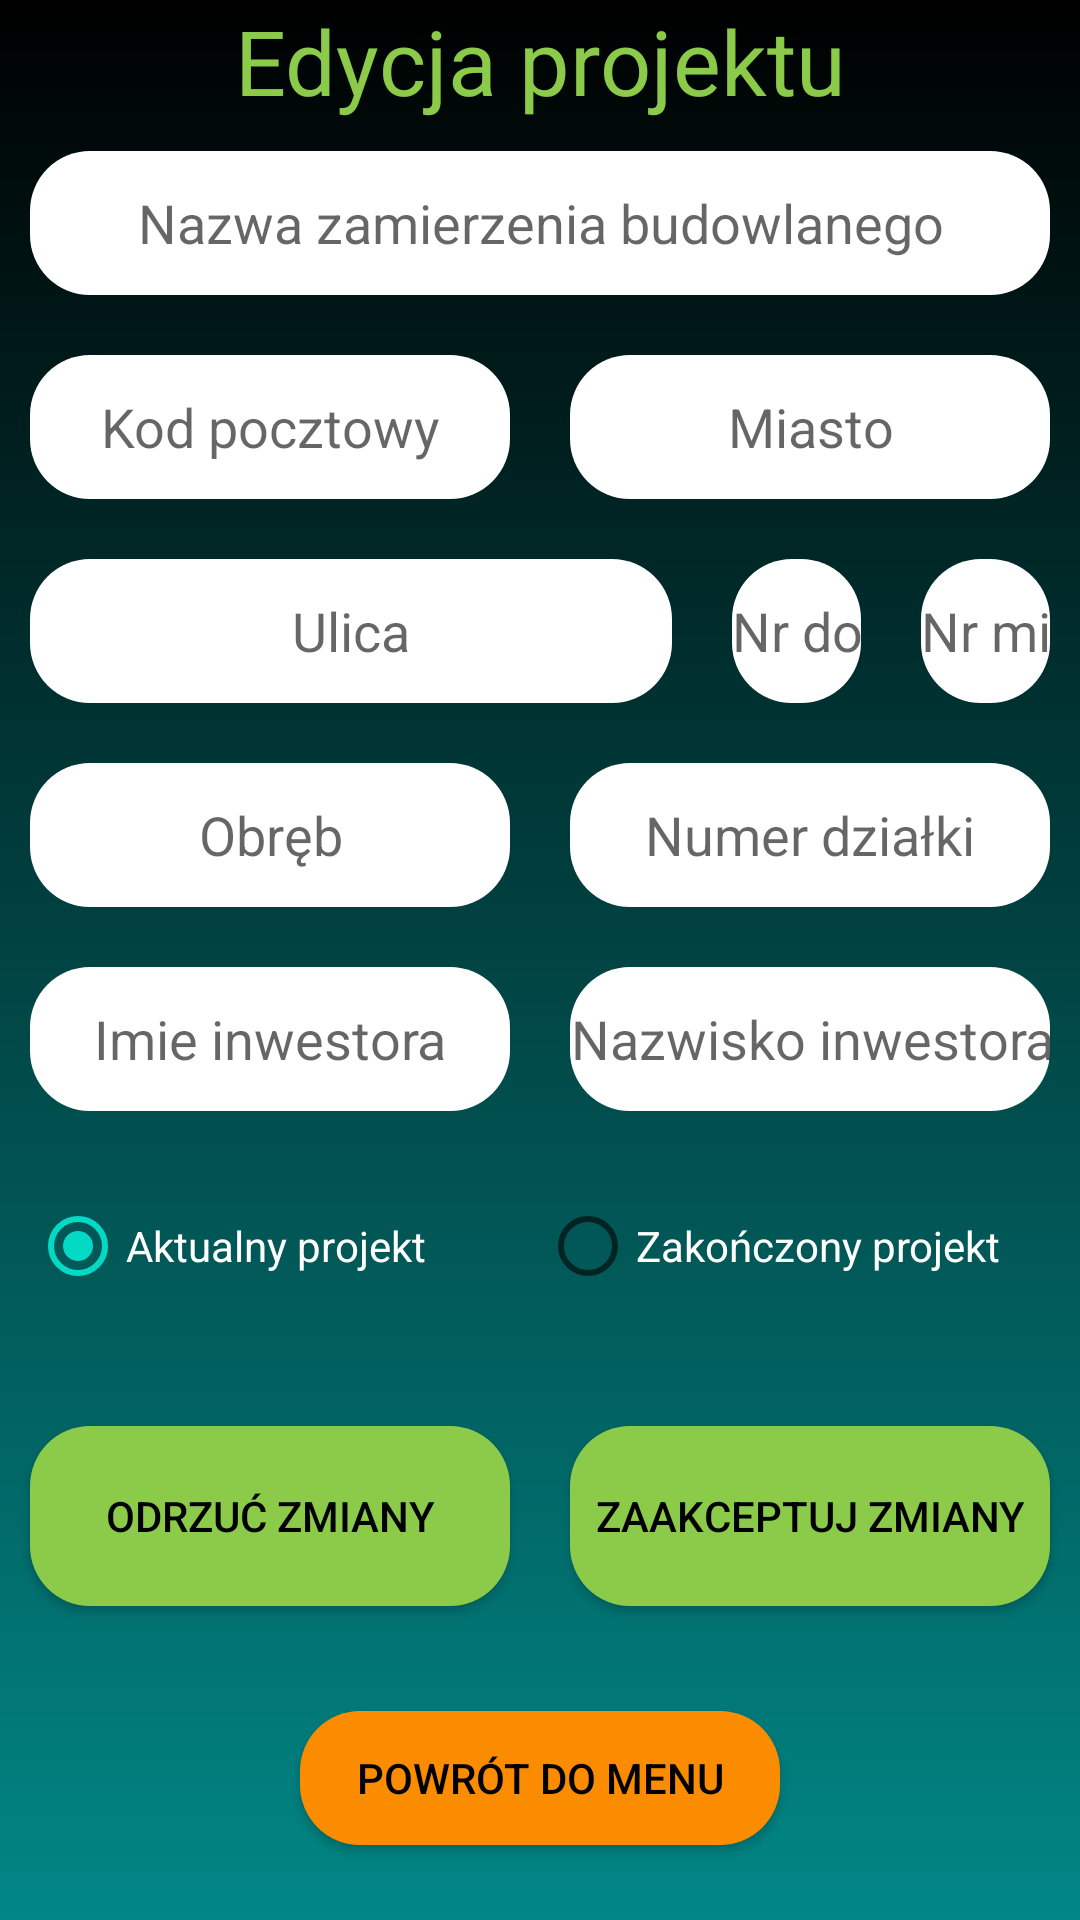

Produce the Android XML layout that renders to this screen, including the resource entries it uses.
<!-- AndroidManifest.xml: application theme Theme.PracaInzynierska -->
<!-- res/layout/activity_edit_project.xml -->
<?xml version="1.0" encoding="utf-8"?>
<androidx.constraintlayout.widget.ConstraintLayout xmlns:android="http://schemas.android.com/apk/res/android"
    xmlns:app="http://schemas.android.com/apk/res-auto"
    xmlns:tools="http://schemas.android.com/tools"
    android:layout_width="match_parent"
    android:layout_height="match_parent"
    android:background="@drawable/gradient"
    tools:context=".projects.EditProjectActivity">

    <LinearLayout
        android:layout_width="match_parent"
        android:layout_height="match_parent"
        android:orientation="vertical"
        tools:ignore="MissingConstraints"
        tools:layout_editor_absoluteX="1dp"
        tools:layout_editor_absoluteY="1dp">

        <TextView
            android:id="@+id/textEditProject"
            android:layout_width="match_parent"
            android:layout_height="wrap_content"
            android:text="@string/editProjekt"
            android:textAlignment="center"
            android:textColor="@color/green"
            android:textSize="30dp" />

        <TableLayout
            android:layout_width="match_parent"
            android:layout_height="match_parent">

            <TableRow>

                <EditText
                    android:id="@+id/editTextProjectNameEdit"
                    android:layout_width="0dp"
                    android:layout_height="48dp"
                    android:layout_margin="10dp"
                    android:layout_weight="1"
                    android:background="@drawable/edit_round"
                    android:ems="10"
                    android:hint="@string/projectName"
                    android:inputType="textPersonName"
                    android:textAlignment="center" />
            </TableRow>

            <TableRow>

                <EditText
                    android:id="@+id/editTextZipCodeProjectEdit"
                    android:layout_width="0dp"
                    android:layout_height="48dp"
                    android:layout_margin="10dp"
                    android:layout_weight="1"
                    android:background="@drawable/edit_round"
                    android:ems="10"
                    android:hint="@string/zipcode"
                    android:inputType="textPersonName"
                    android:textAlignment="center" />

                <EditText
                    android:id="@+id/editTextCityProjectEdit"
                    android:layout_width="0dp"
                    android:layout_height="48dp"
                    android:layout_margin="10dp"
                    android:layout_weight="1"
                    android:background="@drawable/edit_round"
                    android:ems="10"
                    android:hint="@string/city"
                    android:inputType="textPersonName"
                    android:textAlignment="center" />
            </TableRow>

            <TableRow>

                <EditText
                    android:id="@+id/editTextStreetProjectEdit"
                    android:layout_width="0dp"
                    android:layout_height="48dp"
                    android:layout_margin="10dp"
                    android:layout_weight="5"
                    android:background="@drawable/edit_round"
                    android:ems="10"
                    android:hint="@string/street"
                    android:inputType="textPersonName"
                    android:textAlignment="center" />

                <EditText
                    android:id="@+id/editTextHouseNumberProjectEdit"
                    android:layout_width="0dp"
                    android:layout_height="48dp"
                    android:layout_margin="10dp"
                    android:layout_weight="1"
                    android:background="@drawable/edit_round"
                    android:ems="10"
                    android:hint="@string/houseNumber"
                    android:inputType="textPersonName"
                    android:textAlignment="center" />

                <EditText
                    android:id="@+id/editTextFlatNumberProjectEdit"
                    android:layout_width="0dp"
                    android:layout_height="48dp"
                    android:layout_margin="10dp"
                    android:layout_weight="1"
                    android:background="@drawable/edit_round"
                    android:ems="10"
                    android:hint="@string/flatNumber"
                    android:inputType="textPersonName"
                    android:textAlignment="center" />
            </TableRow>

            <TableRow>

                <EditText
                    android:id="@+id/editTextConfineProjectEdit"
                    android:layout_width="0dp"
                    android:layout_height="48dp"
                    android:layout_margin="10dp"
                    android:layout_weight="1"
                    android:background="@drawable/edit_round"
                    android:ems="10"
                    android:hint="@string/confine"
                    android:inputType="textPersonName"
                    android:textAlignment="center" />

                <EditText
                    android:id="@+id/editTextPlotNumberProjectEdit"
                    android:layout_width="0dp"
                    android:layout_height="48dp"
                    android:layout_margin="10dp"
                    android:layout_weight="1"
                    android:background="@drawable/edit_round"
                    android:ems="10"
                    android:hint="@string/plotNumber"
                    android:inputType="textPersonName"
                    android:textAlignment="center" />
            </TableRow>

            <TableRow>

                <EditText
                    android:id="@+id/editTextInvestorNameProjectEdit"
                    android:layout_width="0dp"
                    android:layout_height="48dp"
                    android:layout_margin="10dp"
                    android:layout_weight="1"
                    android:background="@drawable/edit_round"
                    android:ems="10"
                    android:hint="@string/investorName"
                    android:inputType="textPersonName"
                    android:textAlignment="center" />

                <EditText
                    android:id="@+id/editTextInvestorSurnameProjectEdit"
                    android:layout_width="0dp"
                    android:layout_height="48dp"
                    android:layout_margin="10dp"
                    android:layout_weight="1"
                    android:background="@drawable/edit_round"
                    android:ems="10"
                    android:hint="@string/investorSurname"
                    android:inputType="textPersonName"
                    android:textAlignment="center" />
            </TableRow>

            <TableRow>

                <RadioGroup
                    android:id="@+id/radioButton"
                    android:layout_width="0dp"
                    android:layout_height="match_parent"
                    android:layout_margin="10dp"
                    android:layout_weight="1"
                    android:orientation="horizontal">


                    <RadioButton
                        android:id="@+id/radioButtonActualProject"
                        android:layout_width="0dp"
                        android:layout_height="50dp"
                        android:layout_weight="1"
                        android:textColor="@color/white"
                        android:checked="true"
                        android:text="@string/actualProject" />

                    <RadioButton
                        android:id="@+id/radioButtonOldProject"
                        android:layout_width="0dp"
                        android:layout_height="50dp"
                        android:textColor="@color/white"
                        android:layout_weight="1"
                        android:text="@string/oldProject" />

                </RadioGroup>

            </TableRow>


            <TableRow android:layout_marginTop="15dp">

                <Button
                    android:id="@+id/buttonDismissChangeEdit"
                    android:layout_width="0dp"
                    android:layout_height="60dp"
                    android:layout_margin="10dp"
                    android:layout_weight="1"
                    android:background="@drawable/edit_round"
                    android:text="@string/dismissChange"
                    android:textColor="@color/black"
                    app:backgroundTint="@color/green"
                    tools:ignore="MissingConstraints" />

                <Button
                    android:id="@+id/buttonAcceptChangeProject"
                    android:layout_width="0dp"
                    android:layout_height="60dp"
                    android:layout_margin="10dp"
                    android:layout_weight="1"
                    android:background="@drawable/edit_round"
                    android:text="@string/acceptChange"
                    android:textColor="@color/black"
                    app:backgroundTint="@color/green"
                    tools:ignore="MissingConstraints" />
            </TableRow>

            <TableRow
                android:layout_marginStart="75dp"
                android:layout_marginEnd="75dp">

                <Button
                    android:id="@+id/buttonBackToMenuClient"
                    android:layout_width="0dp"
                    android:layout_margin="25dp"
                    android:layout_marginEnd="150dp"
                    android:layout_weight="1"
                    android:background="@drawable/edit_round"
                    android:gravity="center"
                    android:text="@string/backToMenu"
                    android:textColor="@color/black"
                    app:backgroundTint="@color/orange"
                    tools:ignore="MissingConstraints" />
            </TableRow>
        </TableLayout>

    </LinearLayout>
</androidx.constraintlayout.widget.ConstraintLayout>
<!-- resources referenced by this layout -->
<resources>
  <color name="black">#FF000000</color>
  <color name="green">#8CCA4A</color>
  <color name="orange">#FB8C00</color>
  <color name="white">#FFFFFFFF</color>
  <!-- drawable edit_round (drawable) -->
  <?xml version="1.0" encoding="utf-8"?>
  <shape xmlns:android="http://schemas.android.com/apk/res/android"
      android:shape="rectangle">
  
      <solid android:color="#ffff"/>
  
      <corners
          android:radius="20dp"/>
  
  </shape>
  <!-- drawable gradient (drawable) -->
  <?xml version="1.0" encoding="utf-8"?>
  <shape xmlns:android="http://schemas.android.com/apk/res/android">
      <gradient
          android:startColor="@color/black"
          android:endColor="@color/teal_700"
          android:angle="270"/>
  </shape>
  <string name="acceptChange">Zaakceptuj zmiany</string>
  <string name="actualProject">Aktualny projekt</string>
  <string name="backToMenu">Powrót do menu</string>
  <string name="city">Miasto</string>
  <string name="confine">Obręb</string>
  <string name="dismissChange">Odrzuć zmiany</string>
  <string name="editProjekt">Edycja projektu</string>
  <string name="flatNumber">Nr mieszkania</string>
  <string name="houseNumber">Nr domu</string>
  <string name="investorName">Imie inwestora</string>
  <string name="investorSurname">Nazwisko inwestora</string>
  <string name="oldProject">Zakończony projekt</string>
  <string name="plotNumber">Numer działki</string>
  <string name="projectName">Nazwa zamierzenia budowlanego</string>
  <string name="street">Ulica</string>
  <string name="zipcode">Kod pocztowy</string>
  <style name="Theme.PracaInzynierska" parent="Theme.MaterialComponents.DayNight.NoActionBar">
          
          <item name="colorPrimary">@color/purple_500</item>
          <item name="colorPrimaryVariant">@color/purple_700</item>
          <item name="colorOnPrimary">@color/white</item>
          
          <item name="colorSecondary">@color/teal_200</item>
          <item name="colorSecondaryVariant">@color/teal_700</item>
          <item name="colorOnSecondary">@color/black</item>
          
          <item name="android:statusBarColor" tools:targetApi="l">?attr/colorPrimaryVariant</item>
          
      </style>
  <color name="teal_700">#FF018786</color>
  <color name="purple_500">#FF6200EE</color>
  <color name="purple_700">#FF3700B3</color>
  <color name="teal_200">#FF03DAC5</color>
</resources>
